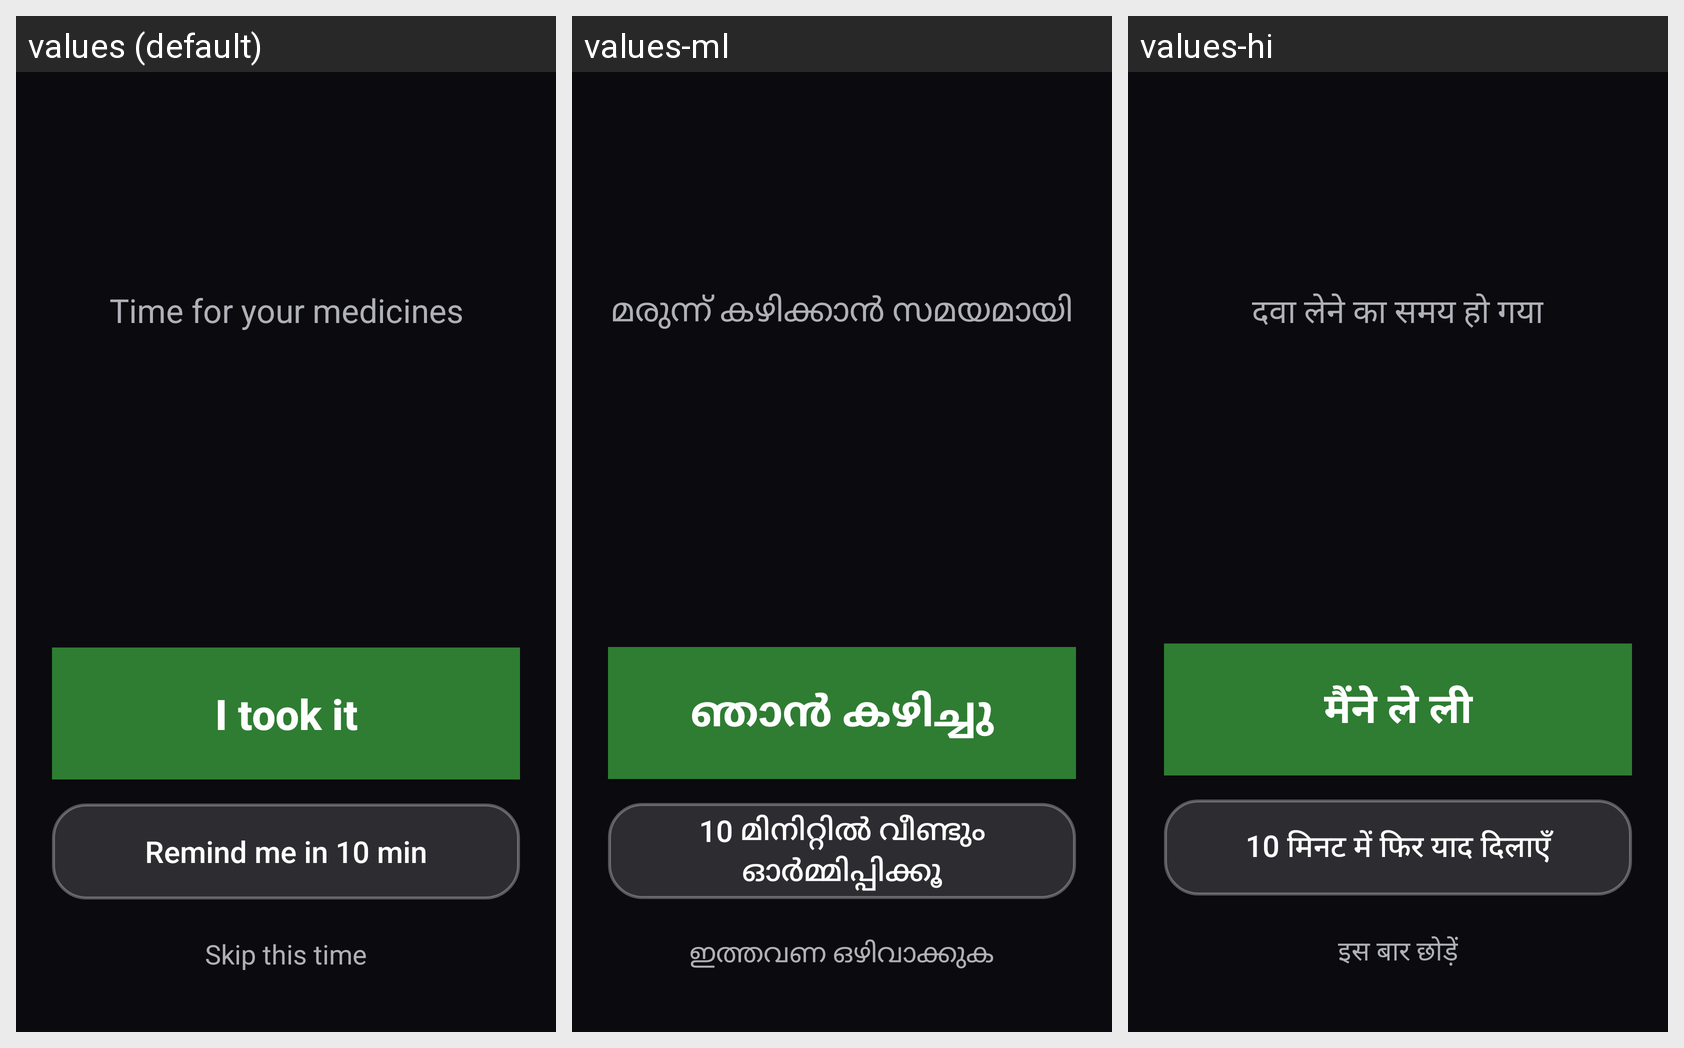

Locale-by-locale string values for the Android screen shown in this grid:
Android screen res/layout/activity_ringing.xml rendered under 3 locales, left to right: values (default), values-ml, values-hi. Device: Nexus 5 (rendered at 1080×1920; each locale shown at half size, 540×960, under a caption strip naming it); theme AppTheme.
Strings drawn on this screen, with the default value and each locale's value (text and hints the layout hard-codes, and strings that could not be matched under every locale, appear in the picture but are not listed):

ringing_title
  values: Time for your medicines
  values-ml: മരുന്ന് കഴിക്കാൻ സമയമായി
  values-hi: दवा लेने का समय हो गया

action_taken
  values: I took it
  values-ml: ഞാൻ കഴിച്ചു
  values-hi: मैंने ले ली

action_snooze
  values: Remind me in 10 min
  values-ml: 10 മിനിറ്റിൽ വീണ്ടും ഓർമ്മിപ്പിക്കൂ
  values-hi: 10 मिनट में फिर याद दिलाएँ

action_skip
  values: Skip this time
  values-ml: ഇത്തവണ ഒഴിവാക്കുക
  values-hi: इस बार छोड़ें
